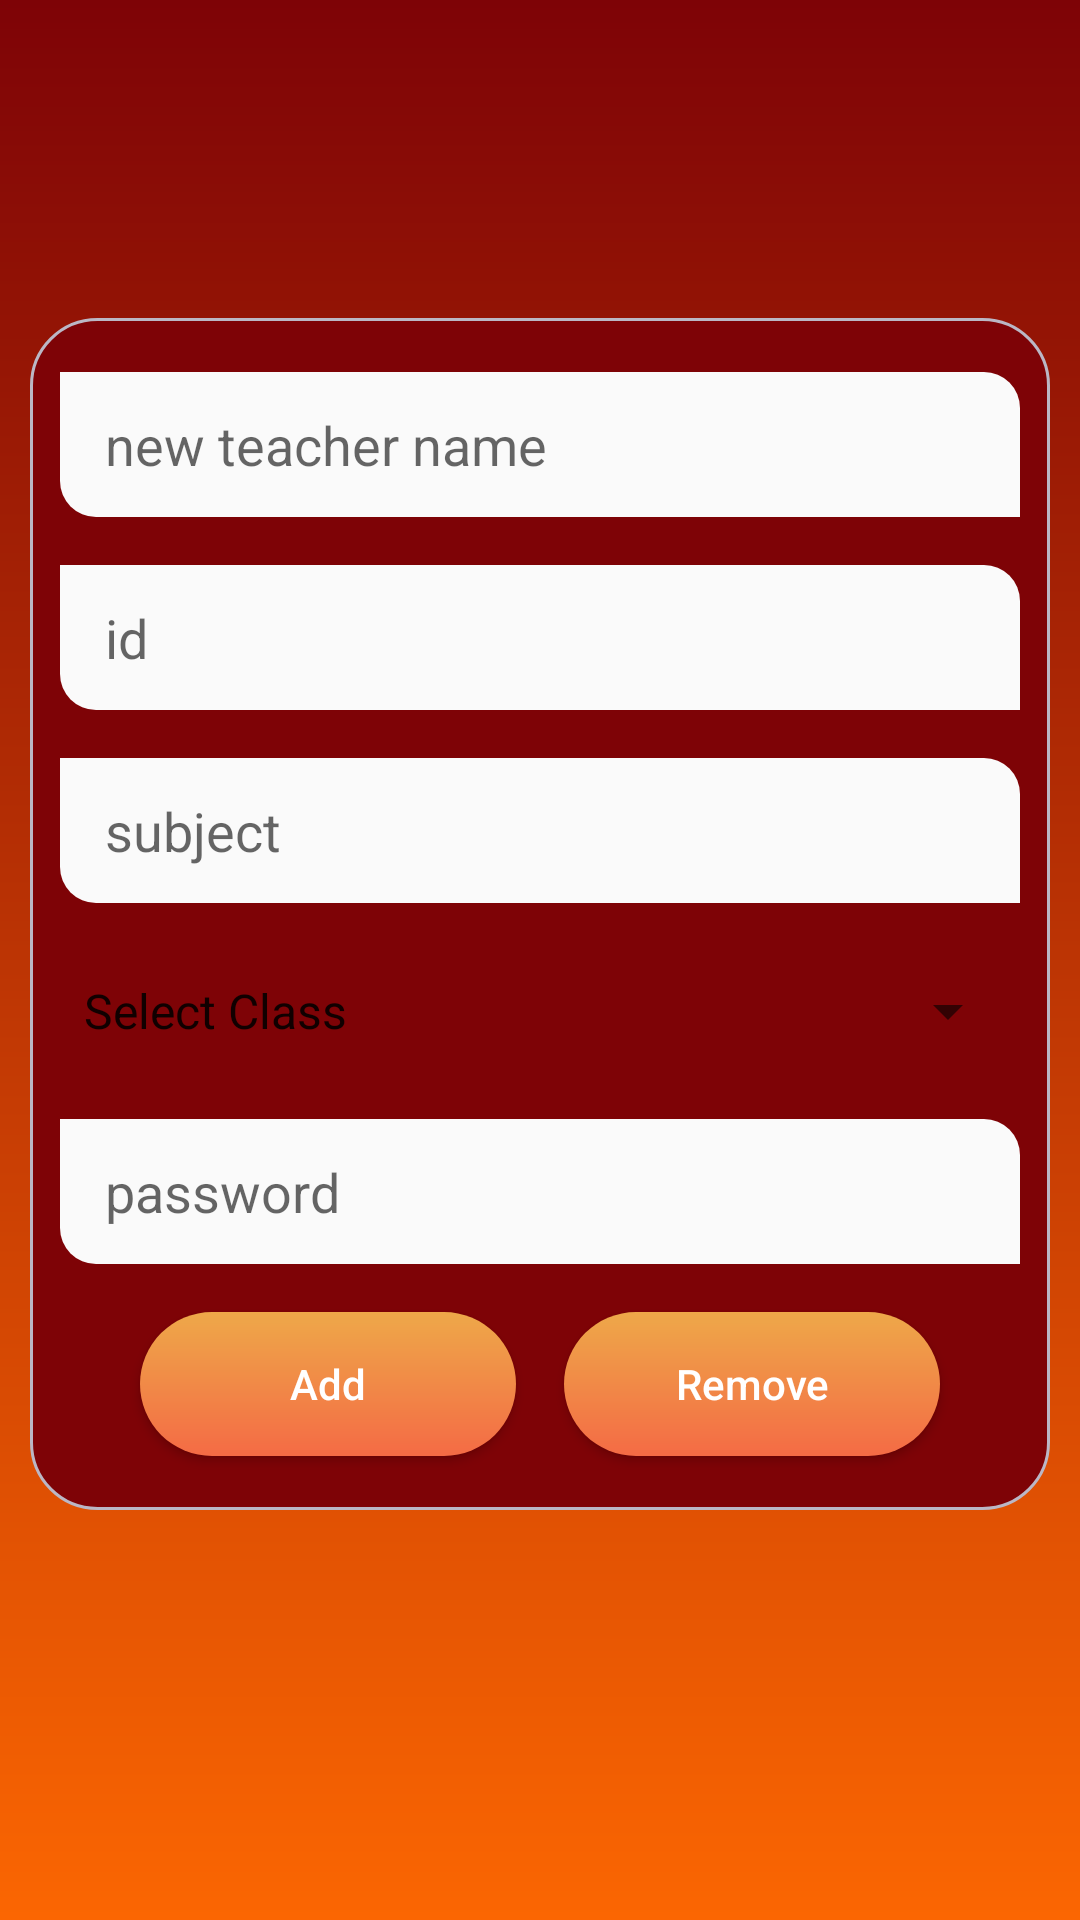

Reconstruct the res/layout file that produces this screen, plus the resources it refers to.
<!-- AndroidManifest.xml: application theme Theme.StudentAttendanceSystem -->
<!-- res/layout/activity_addteacher.xml -->
<?xml version="1.0" encoding="utf-8"?>
<LinearLayout xmlns:android="http://schemas.android.com/apk/res/android"
    android:orientation="vertical"
    android:layout_width="match_parent"
    android:layout_height="match_parent"
    xmlns:app="http://schemas.android.com/apk/res-auto"
    xmlns:tools="http://schemas.android.com/tools"
    tools:context=".addteacher"
    android:background="@drawable/background">

    <include
        android:id="@+id/ftoolbar"
        layout="@layout/appbar"
        android:layout_width="match_parent"
        android:layout_height="wrap_content"
        tools:layout_editor_absoluteX="8dp"
        />

    <LinearLayout
        android:layout_width="match_parent"
        android:layout_height="wrap_content"
        android:orientation="vertical"
        android:padding="10dp"
        android:layout_marginTop="50dp"
        android:layout_marginRight="10dp"
        android:layout_marginLeft="10dp"
        android:background="@drawable/background1">


        <EditText
            android:id="@+id/editText1"
            android:layout_width="match_parent"
            android:layout_height="wrap_content"
            android:layout_marginBottom="8dp"
            android:layout_marginTop="8dp"
            android:ems="10"
            android:textColor="#2b2727"
            android:background="@drawable/inputs"
            android:hint="new teacher name"
            android:inputType="textPersonName"
            app:layout_constraintBottom_toBottomOf="parent"
            app:layout_constraintTop_toTopOf="parent"
            app:layout_constraintVertical_bias="0.055"
            tools:layout_editor_absoluteX="8dp" />

        <EditText
            android:id="@+id/editText3"
            android:textColor="#2b2727"
            android:background="@drawable/inputs"
            android:layout_marginBottom="8dp"
            android:layout_marginTop="8dp"
            android:layout_width="match_parent"
            android:layout_height="wrap_content"
            android:ems="10"
            android:hint="id"
            android:inputType="textPersonName"
            app:layout_constraintBottom_toBottomOf="parent"
            app:layout_constraintTop_toTopOf="parent"
            app:layout_constraintVertical_bias="0.221"
            tools:layout_editor_absoluteX="8dp"/>

        <EditText
            android:id="@+id/editText4"
            android:layout_width="match_parent"
            android:layout_height="wrap_content"
            android:textColor="#2b2727"
            android:background="@drawable/inputs"
            android:layout_marginBottom="8dp"
            android:layout_marginTop="8dp"
            android:ems="10"
            android:hint="subject"
            android:inputType="textPersonName"
            app:layout_constraintBottom_toBottomOf="parent"
            app:layout_constraintTop_toTopOf="parent"
            app:layout_constraintVertical_bias="0.378"
            tools:layout_editor_absoluteX="8dp" />

        <Spinner
            android:id="@+id/spinner3"
            android:layout_width="match_parent"
            android:layout_height="40dp"
            android:entries="@array/classes"
            android:layout_marginBottom="8dp"
            android:layout_marginTop="8dp"
            app:layout_constraintBottom_toBottomOf="parent"
            app:layout_constraintTop_toTopOf="parent"
            app:layout_constraintVertical_bias="0.549"
            tools:layout_editor_absoluteX="8dp"
            />

        <EditText
            android:id="@+id/editText5"
            android:layout_width="match_parent"
            android:layout_height="wrap_content"
            android:background="@drawable/inputs"
            android:textColor="#2b2727"
            android:layout_marginTop="8dp"
            android:layout_marginBottom="8dp"
            android:ems="10"
            android:hint="password"
            android:inputType="textPassword"
            app:layout_constraintBottom_toBottomOf="parent"
            app:layout_constraintTop_toTopOf="parent"
            app:layout_constraintVertical_bias="0.701"
            tools:layout_editor_absoluteX="8dp"
             />

        <LinearLayout
            android:layout_width="match_parent"
            android:layout_height="match_parent"
            android:orientation="horizontal"
            android:layout_gravity="center"
            android:gravity="center"
            android:weightSum="3">

            <Button
                android:id="@+id/button9"
                android:textColor="#fff"
                android:layout_width="wrap_content"
                android:layout_height="wrap_content"
                android:layout_marginBottom="8dp"
                android:layout_marginEnd="8dp"
                android:layout_marginLeft="8dp"
                android:layout_marginRight="8dp"
                android:layout_marginStart="8dp"
                android:layout_marginTop="8dp"
                android:onClick="addTeacher"
                android:layout_weight="1"
                android:text="Add"
                android:textAllCaps="false"
                android:background="@drawable/button1"
                app:layout_constraintBottom_toBottomOf="parent"
                app:layout_constraintTop_toTopOf="parent"
                app:layout_constraintLeft_toLeftOf = "parent"
                app:layout_constraintRight_toRightOf = "parent"
                app:layout_constraintVertical_bias="0.863"
                app:layout_constraintHorizontal_bias="0.171"/>

            <Button
                android:id="@+id/button10"
                android:textColor="#fff"
                android:layout_width="wrap_content"
                android:layout_height="wrap_content"
                android:layout_marginBottom="8dp"
                android:layout_marginLeft="8dp"
                android:layout_marginRight="8dp"
                android:layout_marginTop="8dp"
                android:onClick="removeTeacher"
                android:layout_weight="1"
                android:text="Remove"
                android:textAllCaps="false"
                android:background="@drawable/button1"
                app:layout_constraintBottom_toBottomOf="parent"
                app:layout_constraintTop_toTopOf="parent"
                app:layout_constraintLeft_toLeftOf = "parent"
                app:layout_constraintRight_toRightOf = "parent"
                app:layout_constraintVertical_bias="0.863"
                app:layout_constraintHorizontal_bias="0.832"
                />


        </LinearLayout>


    </LinearLayout>


</LinearLayout>
<!-- res/layout/appbar.xml (included above) -->
<?xml version="1.0" encoding="utf-8"?>
<androidx.appcompat.widget.Toolbar xmlns:android="http://schemas.android.com/apk/res/android"
    android:layout_width="match_parent"
    android:layout_height="60dp"
    xmlns:app="http://schemas.android.com/apk/res-auto"
    android:background="@drawable/appbar"
    app:titleTextColor="@android:color/white"
    >

</androidx.appcompat.widget.Toolbar>
<!-- resources referenced by this layout -->
<resources>
  <array name="classes">
          <item>Select Class</item>&gt;
          <item>CSE</item>
          <item>ME</item>
          <item>CE</item>
          <item>E</item>
          <item>D</item>
      </array>
  <!-- drawable background (drawable) -->
  <?xml version="1.0" encoding="utf-8"?>
  <shape xmlns:android="http://schemas.android.com/apk/res/android"
      android:shape="rectangle">
  
      <gradient
          android:startColor="#7e0306"
          android:endColor="#fb6602"
          android:angle="270"
          />
  
  </shape>
  <!-- drawable background1 (drawable) -->
  <?xml version="1.0" encoding="utf-8"?>
  <shape xmlns:android="http://schemas.android.com/apk/res/android"
      android:shape="rectangle">
  
      <gradient
          android:startColor="#7e0306"
          android:endColor="#7e0306"
          android:angle="270"
          android:gradientRadius="30dp" />
      <corners
          android:radius="22dp"/>
      <padding
          android:top="10dp"
          android:bottom="10dp"
          android:left="10dp"
          android:right="10dp"/>
      <stroke
          android:color="#bbb7c5"
          android:width="1dp"
          />
  
  </shape>
  <!-- drawable button1 (drawable) -->
  <?xml version="1.0" encoding="utf-8"?>
  <shape xmlns:android="http://schemas.android.com/apk/res/android"
      android:shape="rectangle">
  
      <gradient
          android:startColor="#f46b45"
          android:endColor="#eea849"
          android:angle="90"
          />
      <corners
          android:radius="30dp"/>
      <stroke
          android:color="#fff"/>
  
  </shape>
  <!-- drawable inputs (drawable) -->
  <?xml version="1.0" encoding="utf-8"?>
  <shape xmlns:android="http://schemas.android.com/apk/res/android"
      android:shape="rectangle">
  
      <solid
          android:color="#fafafa"/>
      <corners android:bottomLeftRadius="12dp"
          android:topRightRadius="12dp"/>
      <padding android:left="15dp"
          android:right="15dp"
          android:bottom="12dp"
          android:top="12dp"/>
  
  
  
  </shape>
  <style name="Theme.StudentAttendanceSystem" parent="Theme.MaterialComponents.DayNight.DarkActionBar">
          
          <item name="colorPrimary">@color/purple_500</item>
          <item name="colorPrimaryVariant">@color/purple_700</item>
          <item name="colorOnPrimary">@color/white</item>
          
          <item name="colorSecondary">@color/teal_200</item>
          <item name="colorSecondaryVariant">@color/teal_700</item>
          <item name="colorOnSecondary">@color/black</item>
          
          <item name="android:statusBarColor" tools:targetApi="l">?attr/colorPrimaryVariant</item>
          
      </style>
  <color name="purple_500">#FF6200EE</color>
  <color name="purple_700">#FF3700B3</color>
  <color name="white">#FFFFFFFF</color>
  <color name="teal_200">#FF03DAC5</color>
  <color name="teal_700">#FF018786</color>
  <color name="black">#FF000000</color>
</resources>
